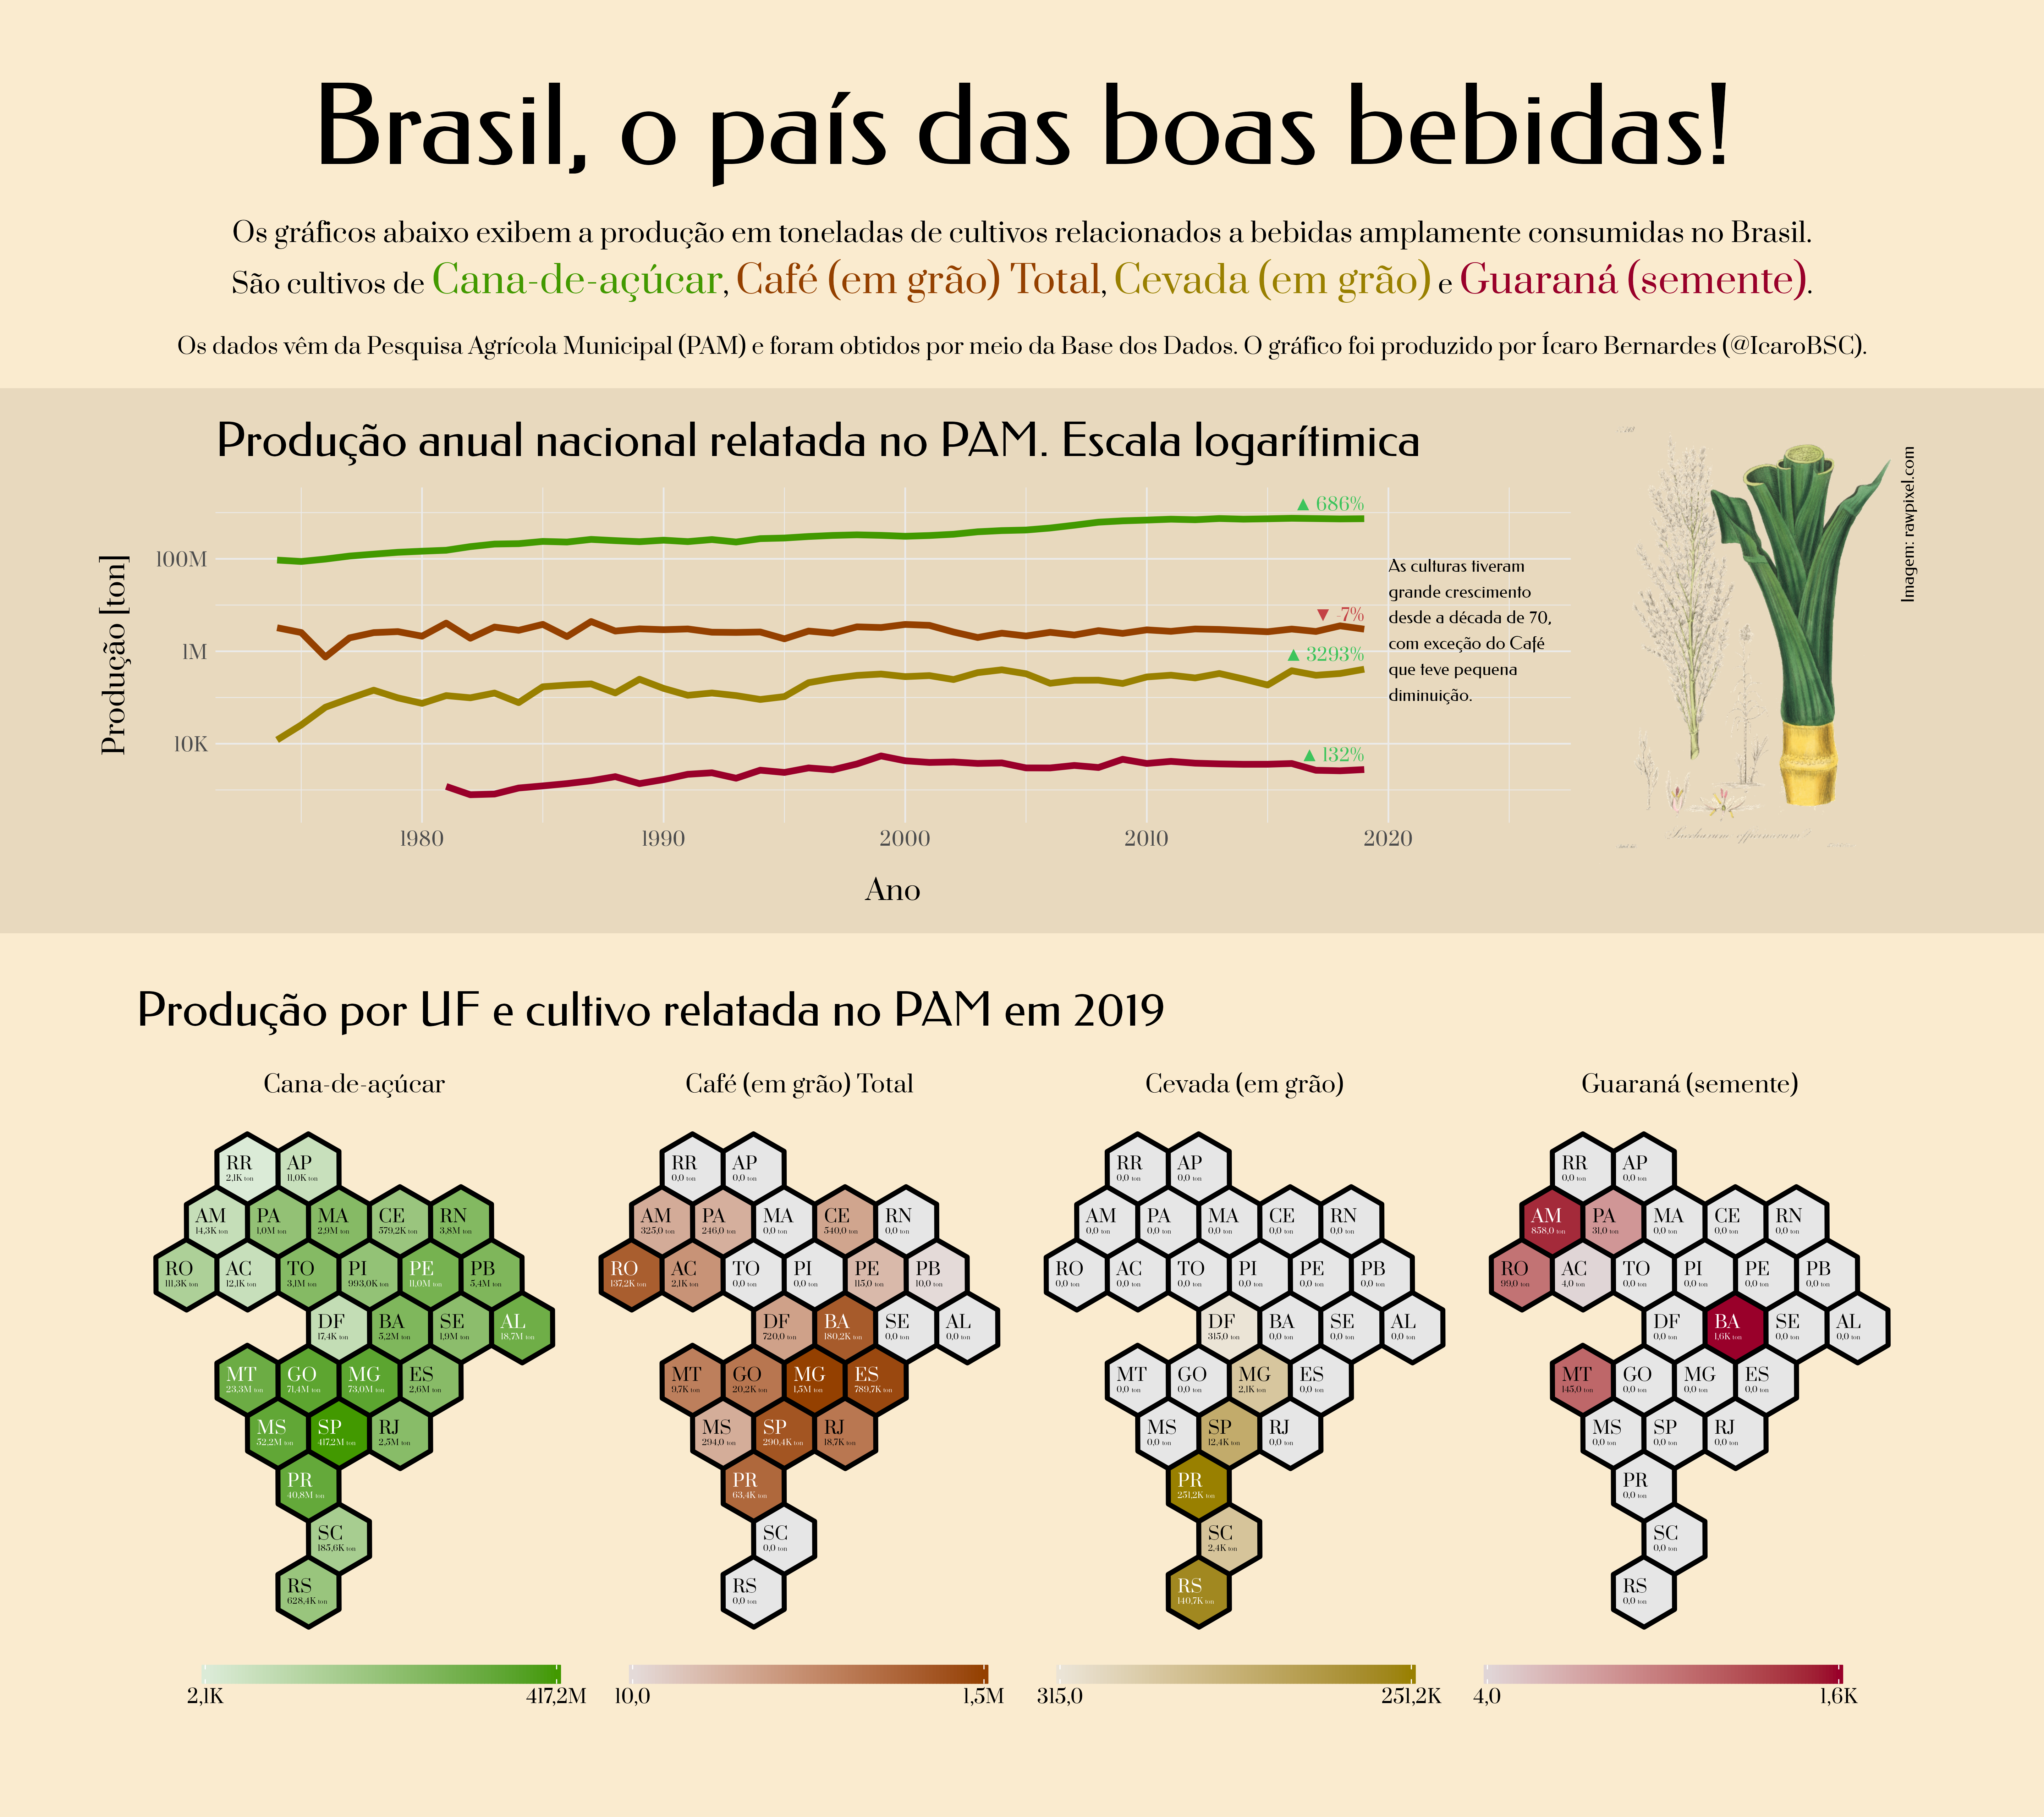

Source code (R):
# 0. Controle de Pacotes e Fontes
library(tidyverse)
library(ragg)
library(glue)
library(basedosdados)
library(colorspace)
library(scales)
library(circlize)
library(ComplexHeatmap)
library(ggplotify)
library(cowplot)
library(ggforce)
library(ggtext)
library(nflplotR)

## Define algumas constantes de layout
L <- 1 ### Comprimento dos lados dos hexagonos
hL <- sqrt(3)*L/2 ### Distância horizontal das fileiras de hexagonos
vL <- 3*L/2 ### Distância vertical das fileiras de hexagonos
sans <- "Federo" ### Fonte sans-serif
serif <- "Prata" ### Fonte serif

# 1. Download, carregamento e manejo dos dados
## Define os centros dos hexagonos que representam as UFs
hex <- tibble(
  uf = c("RO", "AC", "AM", "RR", "PA",
         "AP", "TO", "MA", "PI", "CE",
         "RN", "PB", "PE", "AL", "SE",
         "BA", "MG", "ES", "RJ", "SP",
         "PR", "SC", "RS", "MS", "MT",
         "GO", "DF"),
  region = c(rep("N",7),
             rep("NE",9),
             rep("SE",4),
             rep("S",3),
             rep("CO",4)),
  x0 = hL*c(1, 3, 2, 3, 4,
            5, 5, 6, 7, 8,
            10, 11, 9, 12, 10, 
            8, 7, 9, 8, 6,
            5, 6, 5, 4, 3,
            5, 6),
  y0 = vL*c(7, 7, 8, 9, 8, 
            9, 7, 8, 7, 8,
            8, 7, 7, 6, 6, 
            6, 5, 5, 4, 4,
            3, 2, 1, 4, 5,
            5, 6)
)

## Baixa os dados do PAM para lavouras permanentes e salva em um .RDS
# query1 <- basedosdados::bdplyr("br_ibge_pam.municipio_lavouras_permanentes")
# perm <- basedosdados::bd_collect(query1)
# saveRDS(perm, "agrobr/perm.RDS")

## Carrega os dados do PAM para lavouras permanentes
perm <- readRDS("agrobr/perm.RDS")

## Baixa os dados do PAM para lavouras temporarias e salva em um .RDS
# query2 <- basedosdados::bdplyr("br_ibge_pam.municipio_lavouras_temporarias")
# temp <- basedosdados::bd_collect(query2)
# saveRDS(temp, "agrobr/temp.RDS")

## Carrega os dados do PAM para lavouras temporarias
temp <- readRDS("agrobr/temp.RDS")

## Define cores para os produtos de interesse
prod_cor <- tibble(
  produto = c("Cana-de-açúcar",
              "Café (em grão) Total",
              "Cevada (em grão)",
              "Guaraná (semente)"),
  color = c("#429900",
            "#944000",
            "#998000",
            "#99002A")
)

## Une as bases de culturas temporarias e permanentes
## e filtra os cultivos e variáveis de interesse incluindo as cores temáticas
prod_uf <- rbind(temp, perm) %>%
  dplyr::select(ano, sigla_uf, produto, quantidade_produzida) %>% 
  dplyr::right_join(prod_cor)

## Calcula a produção por UF e ano e põe os produtos em escalas similares
prod_uf <- prod_uf %>% 
  dplyr::group_by(ano, sigla_uf, produto) %>% 
  dplyr::summarise(massa = sum(quantidade_produzida, na.rm = TRUE),
                   color = unique(color)) %>% 
  dplyr::ungroup()

## Calcula a produção nacional por ano e elimina zeros
prod_br <- prod_uf %>%
  dplyr::group_by(ano, produto) %>% 
  dplyr::summarise(massa = sum(massa),
                   color = unique(color)) %>% 
  dplyr::ungroup() %>% 
  dplyr::filter(massa != 0)

## Calcula a variação relativa da produção do início da série até o fim
mudanca <- prod_br %>% 
  dplyr::group_by(produto) %>% 
  dplyr::arrange(ano) %>% 
  dplyr::summarise(change = round(100*(massa[n()] - massa[1])/massa[1]),
                   y = 1.18*massa[n()]) %>% 
  dplyr::ungroup() %>% 
  dplyr::mutate(direction = ifelse(change > 0, "▲", "▼"),
                label = glue::glue("<span style='font-family:Arial;'>{direction}</span> {change}%"),
                color = ifelse(change > 0, "#3DC45C", "#C44145"))

## Mantém os dados de produção por UF apenas para o ano mais recente
## e os une com as coordenadas do mapa hexagonal
prod_uf <- prod_uf %>%
  dplyr::filter(ano == 2019) %>% 
  dplyr::select(-ano) %>% 
  dplyr::left_join(hex, by = c("sigla_uf" = "uf"))

## Cria uma variável com range de 0-1 para as massas
## e rearranja os dados em listas
prod_uf <- prod_uf %>%
  dplyr::group_by(produto) %>% 
  dplyr::mutate(scaled = scales::rescale(log10(massa))) %>% 
  tidyr::nest()

## Cria uma função para definir as cores dos hexagonos
## no mapa para cada produto e UF
fun_color <- function(data) {
  
  ### Define o par de cores que define a paleta de cada produto
  colors = rep(unique(data$color), 2) %>% 
    colorspace::lighten(
      amount = c(0.8, 0)
    ) %>% 
    colorspace::desaturate(
      amount = c(0.8, 0)
    )
  
  ### Define uma função que recebe valores no range 0-1 e gera um código hexadecimal
  ramp = circlize::colorRamp2(breaks = c(0,1), colors = colors)
  
  ### Aplica a função a cada linha. Valores infinitos 
  ### (UF com produçao zero) são definidos como cinza.
  data %>% 
    dplyr::rowwise() %>% 
    dplyr::mutate(fill = ifelse(
      is.infinite(scaled), "#e6e6e6", ramp(scaled)
    )) %>% 
    dplyr::ungroup()
  
}

## Aplica a função "fun_color" e restaura os dados ao formato original
prod_uf <- prod_uf %>% 
  mutate(data = purrr::map(data, fun_color)) %>% 
  unnest(cols = data)

## Converte a variável produto em um factor (caractere ordenado)
prod_uf <- prod_uf %>% 
  dplyr::mutate(produto = factor(produto, levels = prod_cor$produto)) %>% 
  dplyr::arrange(produto)

## Cria legendas para cada mapa das UFs e converte em formato amigável para ggplot
fun_legend <- function(color, produto, data) {
  
  ### Toma os limites superior e inferior da escala
  labels = data %>% 
    dplyr::filter(!is.infinite(scaled)) %>% 
    dplyr::arrange(scaled) %>% 
    dplyr::slice(1, n()) %>% 
    dplyr::pull(massa) %>% 
    scales::number(scale_cut = cut_short_scale(),
                   accuracy = 0.1,
                   decimal.mark = ",")
  
  ### Define o par de cores que define a paleta de cada produto
  colors = rep(color, 2) %>% 
    colorspace::lighten(
      amount = c(0.8, 0)
    ) %>% 
    colorspace::desaturate(
      amount = c(0.8, 0)
    )
  
  ### Define uma função que recebe valores no range 0-1 e gera um vetor RGB
  ramp = circlize::colorRamp2(breaks = c(0,1), colors = colors)
  
  ### Cria o objeto-legenda
  lgd = ComplexHeatmap::Legend(at = c(0,1),
                               labels = labels,
                               labels_gp = gpar(fontfamily = serif, fontsize = 12),
                               col_fun = ramp,
                               direction = "horizontal",
                               legend_width = unit(80, "mm"))
  
  ### Converte a formato ggplot amigável
  lgd = ggplotify::as.ggplot(cowplot::ggdraw(lgd@grob))
  
  ### Salva as legendas
  assign(glue::glue("lgd{produto}"), lgd, envir = globalenv())
  
}

## Aplica a função às cores associadas aos produtos
prod_uf %>% 
  dplyr::group_by(color, produto) %>%
  dplyr::mutate(produto = as.numeric(produto)) %>% 
  tidyr::nest() %>% 
  purrr::pwalk(fun_legend)

## Define os textos que indicam o total produzido por UF e suas cores
prod_uf <- prod_uf %>% 
  dplyr::mutate(
    massa = scales::number(massa, scale_cut = cut_short_scale(), accuracy = 0.1,
                           decimal.mark = ","),
    label = glue::glue("<span style='font-size:15px;'>{sigla_uf}</span><br>
                       <span style='font-size:7px;'>{massa}</span>
                       <span style='font-size:5px;'>ton</span>"),
    color = ifelse(scaled >= 0.7, "white", "black"))

## Define os subtítulos do gráfico
subtitles <- tibble(
  x = 0,
  y = c(0.91, 0.85),
  size = c(6, 5),
  label = c(
    "Os gráficos abaixo exibem a produção em toneladas de cultivos relacionados a bebidas amplamente consumidas no Brasil.<br>
    São cultivos de <span style='color:#429900;'>Cana-de-açúcar</span>,
    <span style='color:#944000;'>Café (em grão) Total</span>,
    <span style='color:#998000;'>Cevada (em grão)</span> e 
    <span style='color:#99002A;'>Guaraná (semente)</span>.",
    
    "Os dados vêm da Pesquisa Agrícola Municipal (PAM). O gráfico foi produzido por Ícaro Bernardes (@IcaroBSC)."
  )
)

# 2. Produção do gráfico
## Gera o gráfico de produção total brasileira ao longo dos anos
p1 <- prod_br %>% 
  ggplot() +
  
  ### Insere as linhas de produção nacional para cada produto
  geom_line(aes(x = ano, y = massa, color = I(color)), size = 2) +
  
  ### Insere a info. da variação de produção
  ggtext::geom_textbox(aes(x = 2019, y = y, label = label, color = I(color)),
                       fill = NA, box.color = NA, family = serif, halign = 1,
                       width = unit(0.1, "npc"), hjust = 1, vjust = 0,
                       box.padding = unit(c(0,0,0,0), "pt"), data = mudanca) + 
  
  ### Insere anotação à direita
  annotate("text", x = 2020, y = 1E+08, hjust = 0, vjust = 1, family = sans, size = 4,
           label = "As culturas tiveram\ngrande crescimento\ndesde a década de 70,\ncom exceção do Café\nque teve pequena\ndiminuição.") +
  
  ### Define título do gráfico e eixos
  labs(title = "Produção anual nacional relatada no PAM. Escala logarítimica",
       x = "Ano", y = "Produção [ton]") +
  
  ### Define a escala y em log
  scale_y_log10(labels = scales::label_number(scale_cut = cut_short_scale(),
                                              accuracy = 1,
                                              decimal.mark = ","),
                expand = expansion(mult = 0.1)) +
  
  ### Define limites para a escala x
  scale_x_continuous(breaks = seq(1980, 2020, 10), limits = c(1974, 2025)) +
  
  ### Simplifica e customiza elementos do gráfico
  theme_minimal() +
  theme(
    text = element_text(family = serif),
    
    plot.title = element_text(size = 30, family = sans,
                              margin = margin(0,0,20,0)),
    
    axis.title = element_text(size = 18),
    axis.title.x = element_text(margin = margin(20,0,0,0)),
    axis.title.y = element_text(margin = margin(0,20,0,0)),
    axis.text = element_text(size = 12),
  )

## Gera o gráfico de produção por UF no ano mais recente
p2 <- prod_uf %>% 
  ggplot() +
  
  ### Insere os hexagonos que representam as UFs
  ggforce::geom_regon(aes(x0 = x0, y0 = y0, sides = 6, r = L, angle = 11,
                          fill = I(fill)), color = "black", size = 1.5) +
  
  ### Insere as abreviaturas e valores associados às UFs
  ggtext::geom_textbox(aes(x = x0, y = y0, label = label, color = I(color)),
                       hjust = 0, nudge_x = -0.85, lineheight = 2.5, size = 1,
                       width = unit(0.3, "npc"), fill = NA, box.color = NA,
                       halign = 0, family = serif) +
  
  ### Efetua o facet por produto
  facet_grid(.~produto) +
  
  ### Define o título do gráfico
  labs(title = "Produção por UF e cultivo relatada no PAM em 2019") +
  
  ### Define coordenadas de mesma proporção entre os eixos para
  ### não distorcer os hexagonos
  coord_equal() +
  
  ### Elimina e customiza elementos do gráfico
  theme_void() +
  theme(
    text = element_text(family = serif),
    plot.title = element_text(size = 30, family = sans,
                              margin = margin(0,0,30,0)),
    strip.text = element_text(size = 15, margin = margin(0,0,10,0))
  )

## Une os gráficos
p <- NULL %>% 
  ggplot() +
  
  ### Insere um retângulo para destacar a seção central
  annotate("rect", xmin = -Inf, xmax = Inf, ymin = 0.485, ymax = 0.815,
           fill = "#e8d9be", color = NA) +
  
  ### Insere a figura da cana à direita
  nflplotR::geom_from_path(aes(x = 1, y = 0.82, path = "agrobr/sugarcane.png"),
                           width = 0.2, height = 0.28, hjust = 1, vjust = 1) +
  
  ### Insere a fonte da imagem de cana
  annotate("text", x = 0.98, y = 0.78, label = "Imagem: rawpixel.com",
           family = sans, angle = 90, hjust = 1, vjust = 0) +
  
  ### Insere o título do gráfico
  geom_text(aes(x = 0.5, y = 1, label = "Brasil, o país das boas bebidas!"),
            size = 25, vjust = 1, family = sans) +
  
  ### Insere os subtítulos do gráfico
  ggtext::geom_richtext(aes(x = x, y = y, label = label, size = I(size)),
                        lineheight = 1.4, fill = NA, label.color = NA,
                        hjust = 0, vjust = 1, family = serif, data = subtitles) +
  
  ### Define os limites 
  coord_cartesian(xlim = c(0,1), ylim = c(0,1)) +
  
  ### Elimina e customiza elementos do gráfico
  theme_void() +
  theme(
    plot.background = element_rect(fill = "#faebcf", color = NA)
  ) +
  
  ### Insere os dois gráficos como "insets"
  cowplot::draw_plot(plot = p1,
                     x = 0, y = 0.8,
                     hjust = 0, vjust = 1,
                     width = 0.8, height = 0.3) +
  cowplot::draw_plot(plot = p2,
                     x = 0.5, y = 0.05,
                     hjust = 0.5, vjust = 0,
                     width = 1, height = 0.4) +
  
  ### Insere as legendas abaixo como "insets"
  cowplot::draw_plot(plot = lgd1,
                     x = 0.155, y = -0.02,
                     hjust = 0.5, vjust = 0,
                     width = 0.23, height = 0.1) +
  cowplot::draw_plot(plot = lgd2,
                     x = 0.385, y = -0.02,
                     hjust = 0.5, vjust = 0,
                     width = 0.23, height = 0.1) +
  cowplot::draw_plot(plot = lgd3,
                     x = 0.615, y = -0.02,
                     hjust = 0.5, vjust = 0,
                     width = 0.23, height = 0.1) +
  cowplot::draw_plot(plot = lgd4,
                     x = 0.845, y = -0.02,
                     hjust = 0.5, vjust = 0,
                     width = 0.23, height = 0.1) 

## Salva o gráfico
ggsave("agrobr/agrobr.png", plot = p, dpi = 320,
       width = 18, height = 16, device = ragg::agg_png, res = 320)

